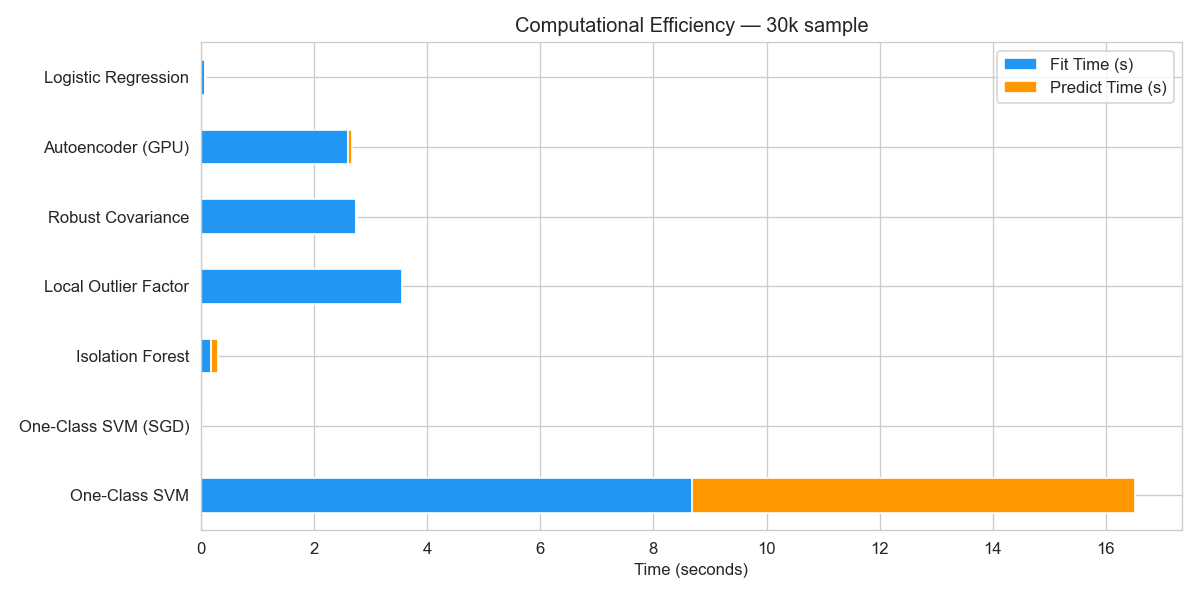

The data file committed next to this chart (first rows):
, Fit Time (s), Predict Time (s), Total (s)
One-Class SVM, 8.678, 7.843, 16.52
One-Class SVM (SGD), 0.0206, 0.0045, 0.0251
Isolation Forest, 0.1735, 0.1255, 0.299
Local Outlier Factor, 3.554, 0.0, 3.554
Robust Covariance, 2.744, 0.0142, 2.759
Autoencoder (GPU), 2.605, 0.0625, 2.668
Logistic Regression, 0.0797, 0.0058, 0.0855
